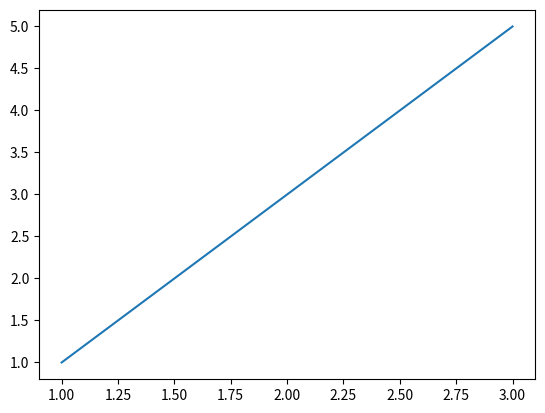

Here is the Python script that generated this plot:
import matplotlib.pyplot as plt

'''
គូសបន្ទាត់សាមីកាដឺក្រេទី១ y = 2x - 1

 x | y
 ------
 0 | -1
 1 | 1
 2 | 3
 3 | 5
'''
x = [1, 2, 3]
y = [1, 3, 5]

plt.plot(x, y)
plt.show()